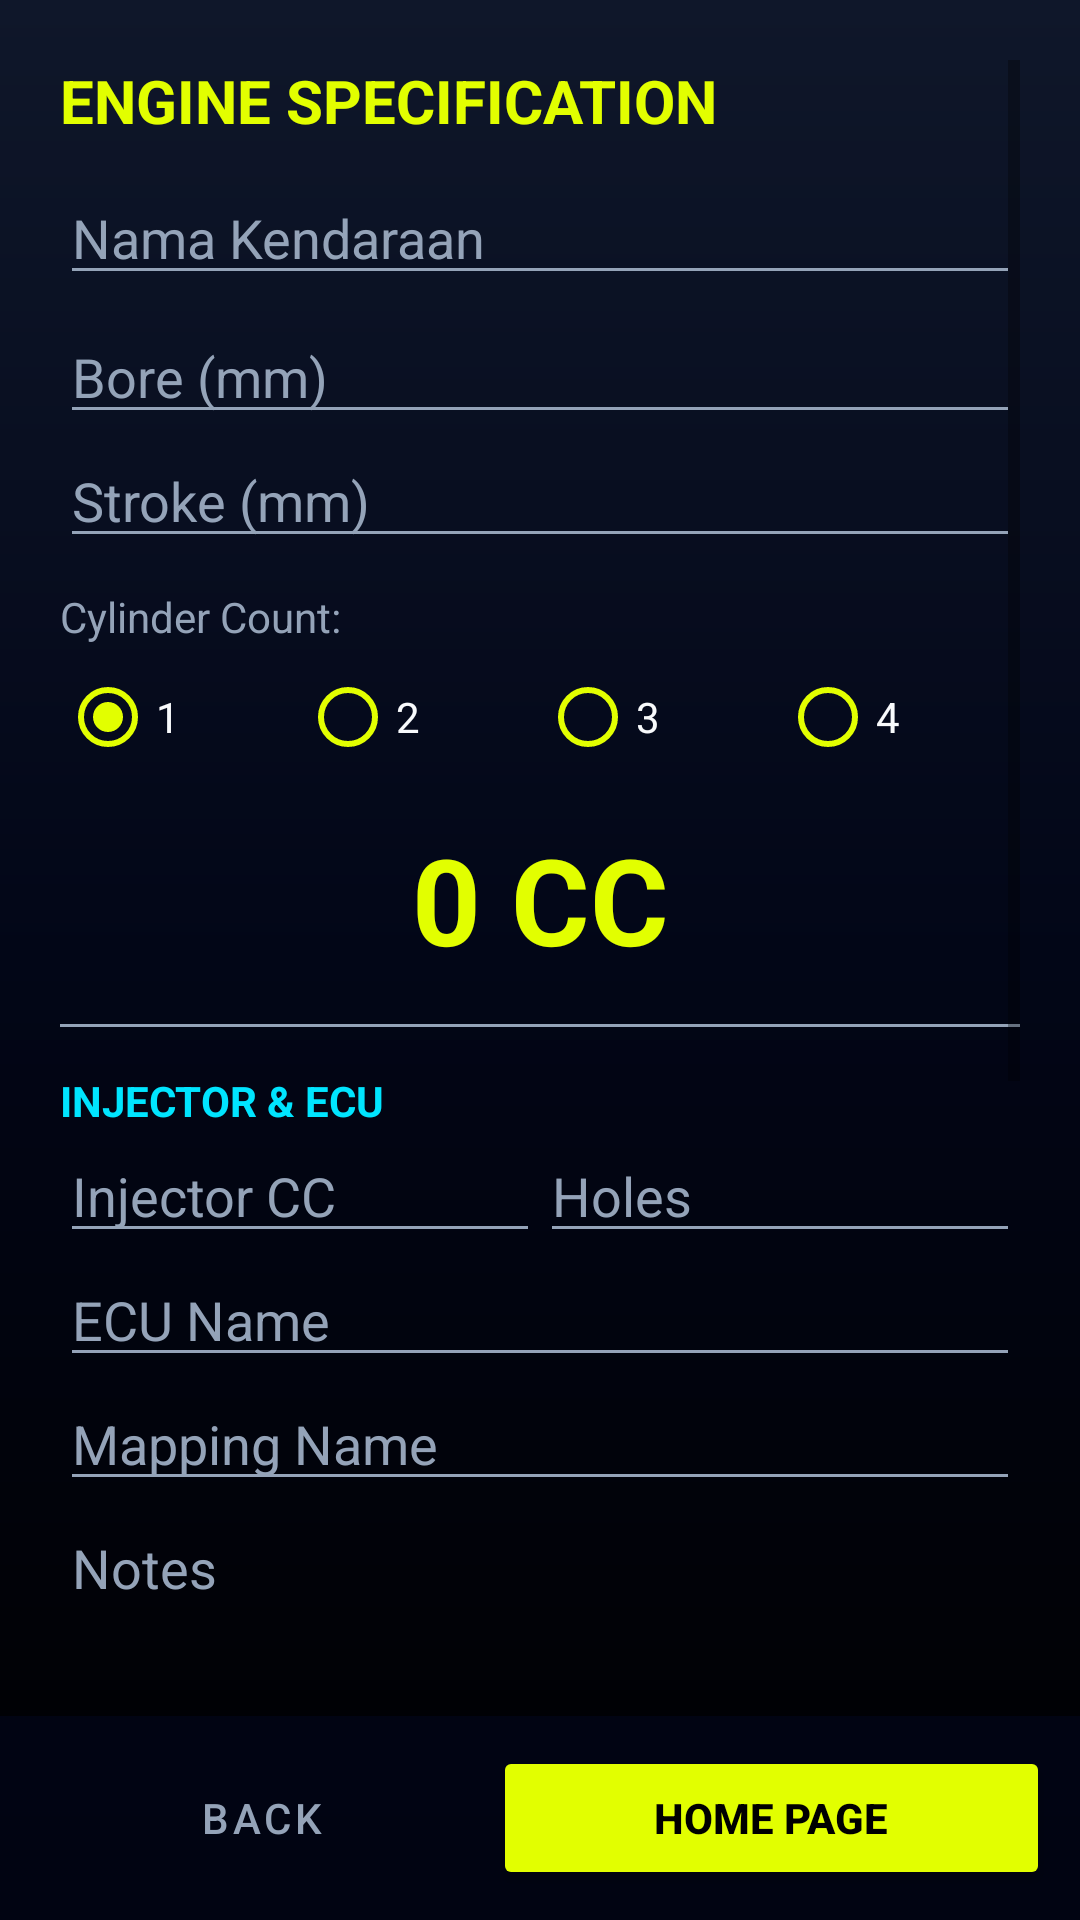

This screen was rendered from an Android layout file. Write that file and the resources it references.
<!-- AndroidManifest.xml: application theme Theme.MaterialComponents.Light.NoActionBar -->
<!-- res/layout/activity_spec.xml -->
<?xml version="1.0" encoding="utf-8"?>
<RelativeLayout xmlns:android="http://schemas.android.com/apk/res/android"
    android:layout_width="match_parent" android:layout_height="match_parent"
    android:background="@drawable/bg_racing">

    <ScrollView android:layout_width="match_parent" android:layout_height="match_parent"
        android:layout_above="@+id/navBottom" android:padding="20dp">
        <LinearLayout android:layout_width="match_parent" android:layout_height="wrap_content" android:orientation="vertical">
            <TextView android:layout_width="wrap_content" android:layout_height="wrap_content"
                android:text="ENGINE SPECIFICATION" android:textColor="@color/racing_yellow" android:textStyle="bold" android:textSize="20sp"/>

            <EditText android:id="@+id/etVehicleName" android:layout_width="match_parent" android:layout_height="wrap_content"
                android:hint="Nama Kendaraan" android:textColor="@color/text_white" android:textColorHint="@color/text_gray" android:backgroundTint="@color/text_gray" android:inputType="text" android:layout_marginTop="10dp"/>

            <EditText android:id="@+id/etBore" android:layout_width="match_parent" android:layout_height="wrap_content"
                android:hint="Bore (mm)" android:textColor="@color/text_white" android:textColorHint="@color/text_gray" android:backgroundTint="@color/text_gray" android:inputType="numberDecimal" android:layout_marginTop="5dp"/>
            <EditText android:id="@+id/etStroke" android:layout_width="match_parent" android:layout_height="wrap_content"
                android:hint="Stroke (mm)" android:textColor="@color/text_white" android:textColorHint="@color/text_gray" android:backgroundTint="@color/text_gray" android:inputType="numberDecimal"/>

            <TextView android:layout_width="wrap_content" android:layout_height="wrap_content"
                android:text="Cylinder Count:" android:textColor="@color/text_gray" android:layout_marginTop="10dp"/>
            <RadioGroup android:id="@+id/rgSilinder" android:layout_width="match_parent" android:layout_height="wrap_content"
                android:orientation="horizontal">
                <RadioButton android:id="@+id/cyl1" android:layout_width="0dp" android:layout_height="wrap_content" android:layout_weight="1" android:text="1" android:textColor="@color/text_white" android:buttonTint="@color/racing_yellow" android:checked="true"/>
                <RadioButton android:id="@+id/cyl2" android:layout_width="0dp" android:layout_height="wrap_content" android:layout_weight="1" android:text="2" android:textColor="@color/text_white" android:buttonTint="@color/racing_yellow"/>
                <RadioButton android:id="@+id/cyl3" android:layout_width="0dp" android:layout_height="wrap_content" android:layout_weight="1" android:text="3" android:textColor="@color/text_white" android:buttonTint="@color/racing_yellow"/>
                <RadioButton android:id="@+id/cyl4" android:layout_width="0dp" android:layout_height="wrap_content" android:layout_weight="1" android:text="4" android:textColor="@color/text_white" android:buttonTint="@color/racing_yellow"/>
            </RadioGroup>

            <TextView android:id="@+id/tvHasilCC" android:layout_width="match_parent" android:layout_height="wrap_content"
                android:text="0 CC" android:textColor="@color/racing_yellow" android:textSize="40sp" android:textStyle="bold" android:gravity="center" android:layout_marginTop="10dp"/>

            <View android:layout_width="match_parent" android:layout_height="1dp" android:background="@color/text_gray" android:layout_marginVertical="15dp"/>
            <TextView android:layout_width="wrap_content" android:layout_height="wrap_content"
                android:text="INJECTOR &amp; ECU" android:textColor="@color/racing_cyan" android:textStyle="bold"/>

            <LinearLayout android:layout_width="match_parent" android:layout_height="wrap_content" android:orientation="horizontal">
                <EditText android:id="@+id/etInjectorCC" android:layout_width="0dp" android:layout_height="wrap_content" android:layout_weight="1"
                    android:hint="Injector CC" android:textColor="@color/text_white" android:textColorHint="@color/text_gray" android:inputType="numberDecimal" android:backgroundTint="@color/text_gray"/>
                <EditText android:id="@+id/etInjectorHole" android:layout_width="0dp" android:layout_height="wrap_content" android:layout_weight="1"
                    android:hint="Holes" android:textColor="@color/text_white" android:textColorHint="@color/text_gray" android:inputType="number" android:backgroundTint="@color/text_gray"/>
            </LinearLayout>

            <EditText android:id="@+id/etECU" android:layout_width="match_parent" android:layout_height="wrap_content"
                android:hint="ECU Name" android:textColor="@color/text_white" android:textColorHint="@color/text_gray" android:backgroundTint="@color/text_gray" android:inputType="text"/>
            <EditText android:id="@+id/etMapping" android:layout_width="match_parent" android:layout_height="wrap_content"
                android:hint="Mapping Name" android:textColor="@color/text_white" android:textColorHint="@color/text_gray" android:backgroundTint="@color/text_gray" android:inputType="text"/>
            <EditText android:id="@+id/etNotes" android:layout_width="match_parent" android:layout_height="wrap_content"
                android:hint="Notes" android:textColor="@color/text_white" android:textColorHint="@color/text_gray" android:backgroundTint="@color/text_gray" android:minLines="2" android:gravity="top" android:inputType="textMultiLine"/>

            <View android:layout_width="match_parent" android:layout_height="1dp" android:background="@color/text_gray" android:layout_marginVertical="15dp"/>
            <TextView android:layout_width="wrap_content" android:layout_height="wrap_content"
                android:text="STATIC COMPRESSION CALC" android:textColor="@color/racing_green" android:textStyle="bold"/>

            <EditText android:id="@+id/etVolumeKubah" android:layout_width="match_parent" android:layout_height="wrap_content"
                android:hint="Volume Kubah (cc)" android:textColor="@color/text_white" android:textColorHint="@color/text_gray" android:inputType="numberDecimal" android:backgroundTint="@color/text_gray"/>

            <TextView android:id="@+id/tvHasilKompresi" android:layout_width="match_parent" android:layout_height="wrap_content"
                android:text="Kompresi: 0:1" android:textColor="@color/racing_green" android:textSize="24sp" android:textStyle="bold" android:gravity="center" android:layout_marginTop="10dp"/>

            <LinearLayout android:layout_width="match_parent" android:layout_height="wrap_content" android:orientation="horizontal" android:layout_marginTop="20dp">
                <Button android:id="@+id/btnSave" android:layout_width="0dp" android:layout_height="wrap_content" android:layout_weight="1"
                    android:text="SAVE SPEC" android:backgroundTint="@color/racing_green" android:textColor="#000" android:layout_marginEnd="5dp"/>
                <Button android:id="@+id/btnHistory" android:layout_width="0dp" android:layout_height="wrap_content" android:layout_weight="1"
                    android:text="HISTORY" android:backgroundTint="@color/card_surface" android:textColor="@color/text_white" android:layout_marginStart="5dp"/>
            </LinearLayout>

            <TextView android:layout_width="match_parent" android:layout_height="wrap_content"
                android:text="Modul kalkulasi teknis untuk menghitung kapasitas mesin (CC) dan rasio kompresi statis secara akurat, serta berfungsi sebagai dokumentasi spesifikasi komponen elektronik dan catatan modifikasi kendaraan Anda."
                android:textColor="@color/text_gray" android:textSize="11sp" android:layout_marginTop="30dp" android:gravity="center" android:lineSpacingExtra="2dp"/>

            <LinearLayout android:layout_width="wrap_content" android:layout_height="wrap_content" android:layout_gravity="center" android:layout_marginTop="20dp" android:gravity="center" android:orientation="horizontal">
                <ImageView android:layout_width="20dp" android:layout_height="20dp" android:src="@mipmap/ic_launcher" android:alpha="0.6"/>
                <TextView android:layout_width="wrap_content" android:layout_height="wrap_content" android:text=" dev by penyu" android:textColor="@color/text_gray" android:textSize="10sp" android:alpha="0.6"/>
            </LinearLayout>

        </LinearLayout>
    </ScrollView>

    <LinearLayout android:id="@+id/navBottom" android:layout_width="match_parent" android:layout_height="wrap_content"
        android:layout_alignParentBottom="true" android:background="#CC020617" android:padding="10dp">
        <Button android:id="@+id/btnBack" android:layout_width="0dp" android:layout_height="wrap_content" android:layout_weight="1" android:text="BACK" style="@style/Widget.MaterialComponents.Button.TextButton" android:textColor="@color/text_gray"/>
        <Button android:id="@+id/btnHome" android:layout_width="0dp" android:layout_height="wrap_content" android:layout_weight="1.2" android:text="HOME PAGE" android:backgroundTint="@color/racing_yellow" android:textColor="#000" android:textStyle="bold"/>
    </LinearLayout>
</RelativeLayout>
<!-- resources referenced by this layout -->
<resources>
  <color name="card_surface">#1E293B</color>
  <color name="racing_cyan">#00E5FF</color>
  <color name="racing_green">#4ADE80</color>
  <color name="racing_yellow">#E2FF00</color>
  <color name="text_gray">#94A3B8</color>
  <color name="text_white">#F8FAFC</color>
  <!-- drawable bg_racing (drawable) -->
  <?xml version="1.0" encoding="utf-8"?>
  <shape xmlns:android="http://schemas.android.com/apk/res/android">
      <gradient
          android:startColor="@color/bg_dark_slate"
          android:centerColor="@color/bg_carbon_black"
          android:endColor="#000000"
          android:angle="270"/>
  </shape>
  <!-- mipmap ic_launcher: webp bitmap (mipmap-hdpi, 6424 bytes) -->
  <color name="bg_dark_slate">#0F172A</color>
  <color name="bg_carbon_black">#020617</color>
</resources>
